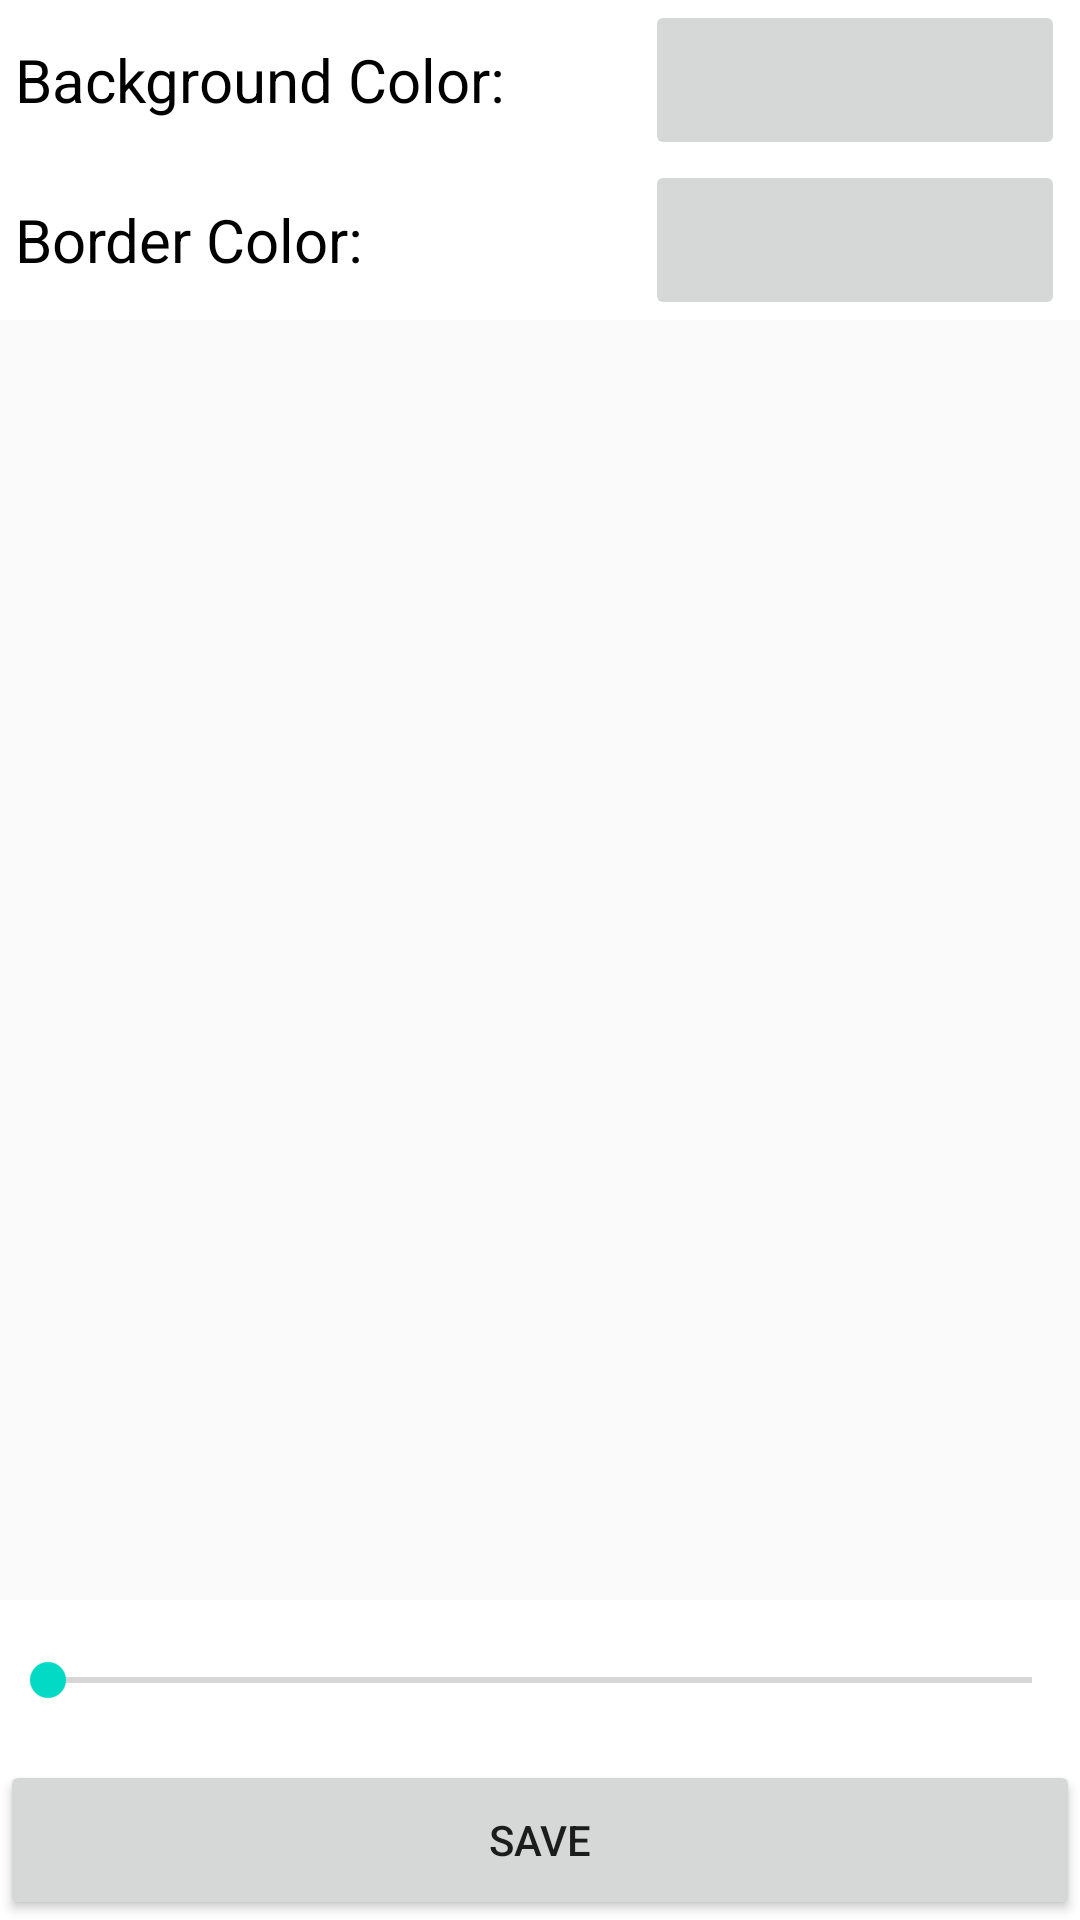

The Android layout XML behind this screen, and the referenced resources:
<!-- AndroidManifest.xml: application theme AppTheme -->
<!-- res/layout/edit_view_layout.xml -->
<?xml version="1.0" encoding="utf-8"?>
<LinearLayout
    xmlns:android="http://schemas.android.com/apk/res/android"
    android:orientation="vertical"
    android:layout_width="match_parent"
    android:layout_height="match_parent" >

    <LinearLayout
        android:layout_width="match_parent"
        android:layout_height="0dp"
        android:layout_weight="1"
        android:background="@color/white"
        android:orientation="horizontal" >

        <LinearLayout
            android:layout_width="0dp"
            android:layout_height="match_parent"
            android:layout_weight="3"
            android:layout_marginLeft="5dp"
            android:background="#FFFFFF"
            android:orientation="vertical" >

            <TextView
                android:layout_width="match_parent"
                android:layout_height="0dp"
                android:layout_weight="1"
                android:gravity="center_vertical"
                android:textSize="20dp"
                android:textColor="#000000"
                android:text="@string/background_button_label" />

            <TextView
                android:layout_width="match_parent"
                android:layout_height="0dp"
                android:layout_weight="1"
                android:gravity="center_vertical"
                android:textSize="20dp"
                android:textColor="#000000"
                android:text="@string/border_button_label" />

        </LinearLayout>

        <LinearLayout
            android:layout_width="0dp"
            android:layout_height="match_parent"
            android:layout_weight="2"
            android:background="#FFFFFF"
            android:orientation="vertical"
            android:layout_marginRight="5dp" >

            <ImageButton
                android:adjustViewBounds="true"
                android:scaleType="fitCenter"
                android:layout_width="match_parent"
                android:layout_height="0dp"
                android:layout_weight="1"
                android:id="@+id/background_color_button" />

            <ImageButton
                android:adjustViewBounds="true"
                android:scaleType="fitCenter"
                android:layout_width="match_parent"
                android:layout_height="0dp"
                android:layout_weight="1"
                android:id="@+id/border_color_button" />

        </LinearLayout>

        
    </LinearLayout>

    <LinearLayout
        android:layout_width="match_parent"
        android:layout_height="0dp"
        android:layout_weight="4"
        android:orientation="horizontal"
        android:id="@+id/edit_picture_layout" />

    <LinearLayout
        android:layout_width="match_parent"
        android:layout_height="0dp"
        android:layout_weight="1"
        android:orientation="vertical"
        android:background="@color/white" >

        <SeekBar
            android:layout_width="match_parent"
            android:layout_height="0dp"
            android:layout_weight="1"
            android:id="@+id/eraser_size" />

        <Button
            android:layout_width="match_parent"
            android:layout_height="0dp"
            android:layout_weight="1"
            android:id="@+id/save_image"
            android:text="@string/save_final_capture_image" />

    </LinearLayout>

</LinearLayout>
<!-- resources referenced by this layout -->
<resources>
  <string name="background_button_label">Background Color:</string>
  <string name="border_button_label">Border Color:</string>
  <string name="save_final_capture_image">Save</string>
  <style name="AppTheme" parent="Theme.AppCompat.Light.NoActionBar">
          \
          <item name="android:windowNoTitle">true</item>
          <item name="android:windowFullscreen">true</item>
          <item name="colorPrimary">@color/colorPrimary</item>
          <item name="colorPrimaryDark">@color/colorPrimaryDark</item>
          <item name="colorAccent">@color/colorAccent</item>
      </style>
  <!-- not gathered from this repository: default colours our renderer supplied (Android Studio template values) -->
  <color name="white">#FFFFFFFF</color>
  <color name="colorPrimary">#FF6200EE</color>
  <color name="colorPrimaryDark">#FF3700B3</color>
  <color name="colorAccent">#FF03DAC5</color>
</resources>
